Labelled photos from "dataset", an image-classification folder in springboardmentor27300a/AI-Powered-Food-Freshness-Detection-and-Predictive-Shelf-Life-Monitoring-Platform. The possible labels are: fresh, less fresh, rotten.

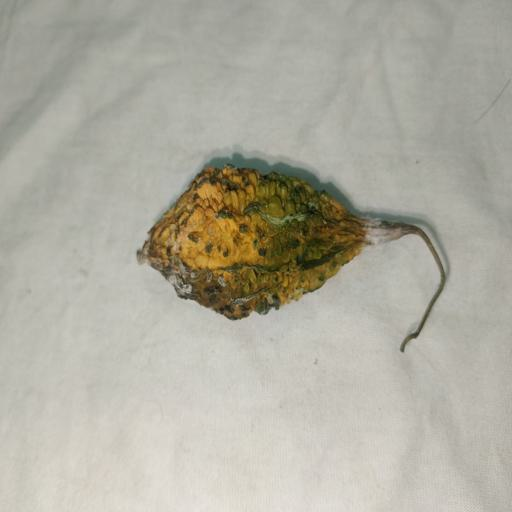
Label: rotten

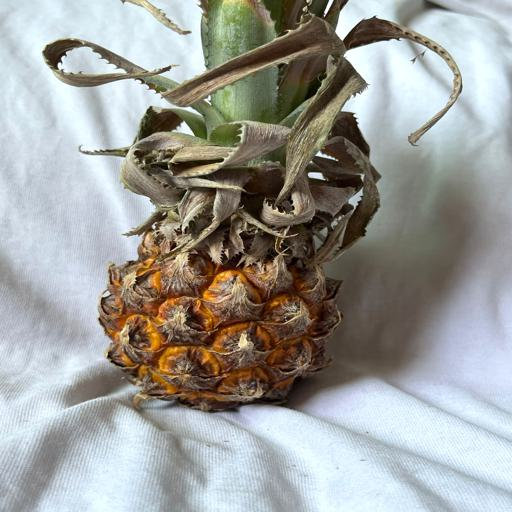
Label: less fresh

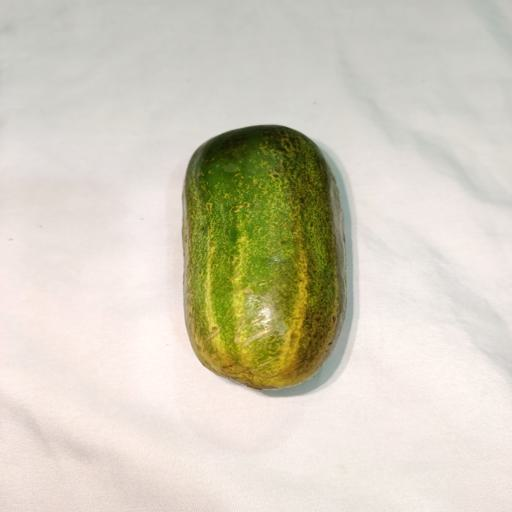
Label: fresh

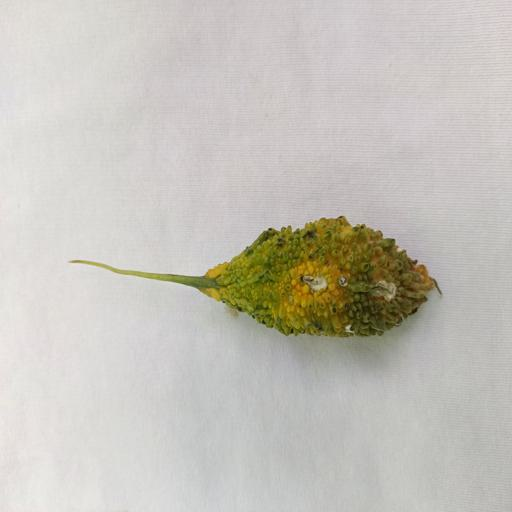
Label: rotten

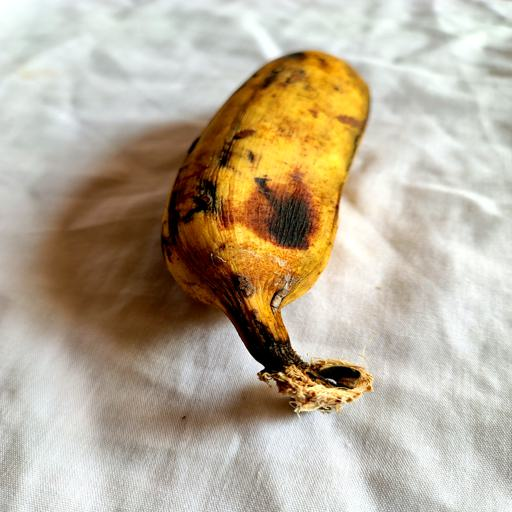
Label: less fresh

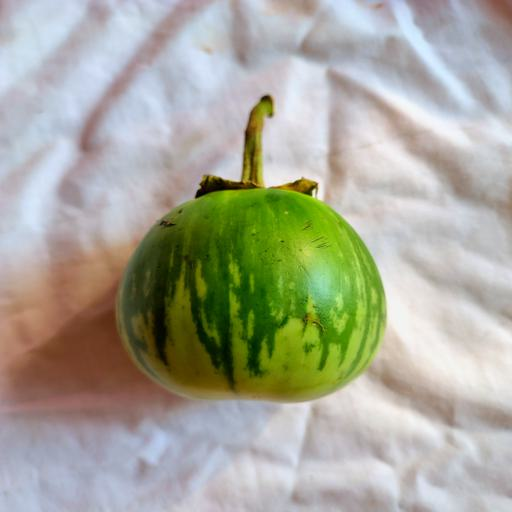
Label: fresh
